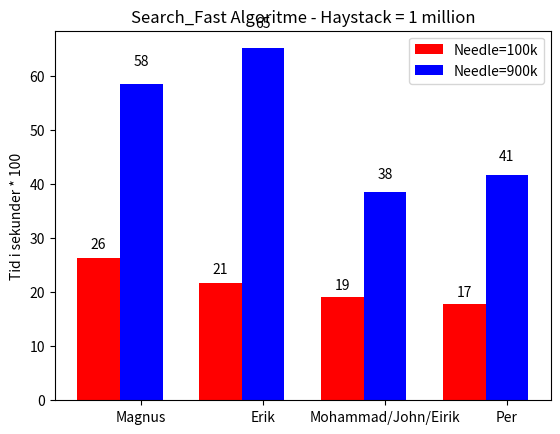

Python code for this plot:
import numpy as np
import matplotlib.pyplot as plt

N = 4 # antall grafer
fast_tid_needle100k = (26.25, 21.76, 19.04, 17.84)


ind = np.arange(N)  
width = 0.35

fig, ax = plt.subplots()
rects1 = ax.bar(ind, fast_tid_needle100k, width, color='r') 

fast_tid_needle900k = (58.54, 65.13, 38.61, 41.72)

rects2 = ax.bar(ind + width, fast_tid_needle900k, width, color='b')

ax.set_ylabel('Tid i sekunder * 100')
ax.set_title('Search_Fast Algoritme - Haystack = 1 million')
ax.set_xticks(ind + width)
ax.set_xticklabels(('Magnus', 'Erik', 'Mohammad/John/Eirik', 'Per'))

ax.legend((rects1[0], rects2[0]), ('Needle=100k', 'Needle=900k'))


def autolabel(rects):
    # attach some text labels
    for rect in rects:
        height = rect.get_height()
        ax.text(rect.get_x() + rect.get_width()/2., 1.05*height,
                '%d' % int(height),
                ha='center', va='bottom')

autolabel(rects1)
autolabel(rects2)

plt.show()

"""
Referanse: 
http://matplotlib.org/examples/api/barchart_demo.html
"""
